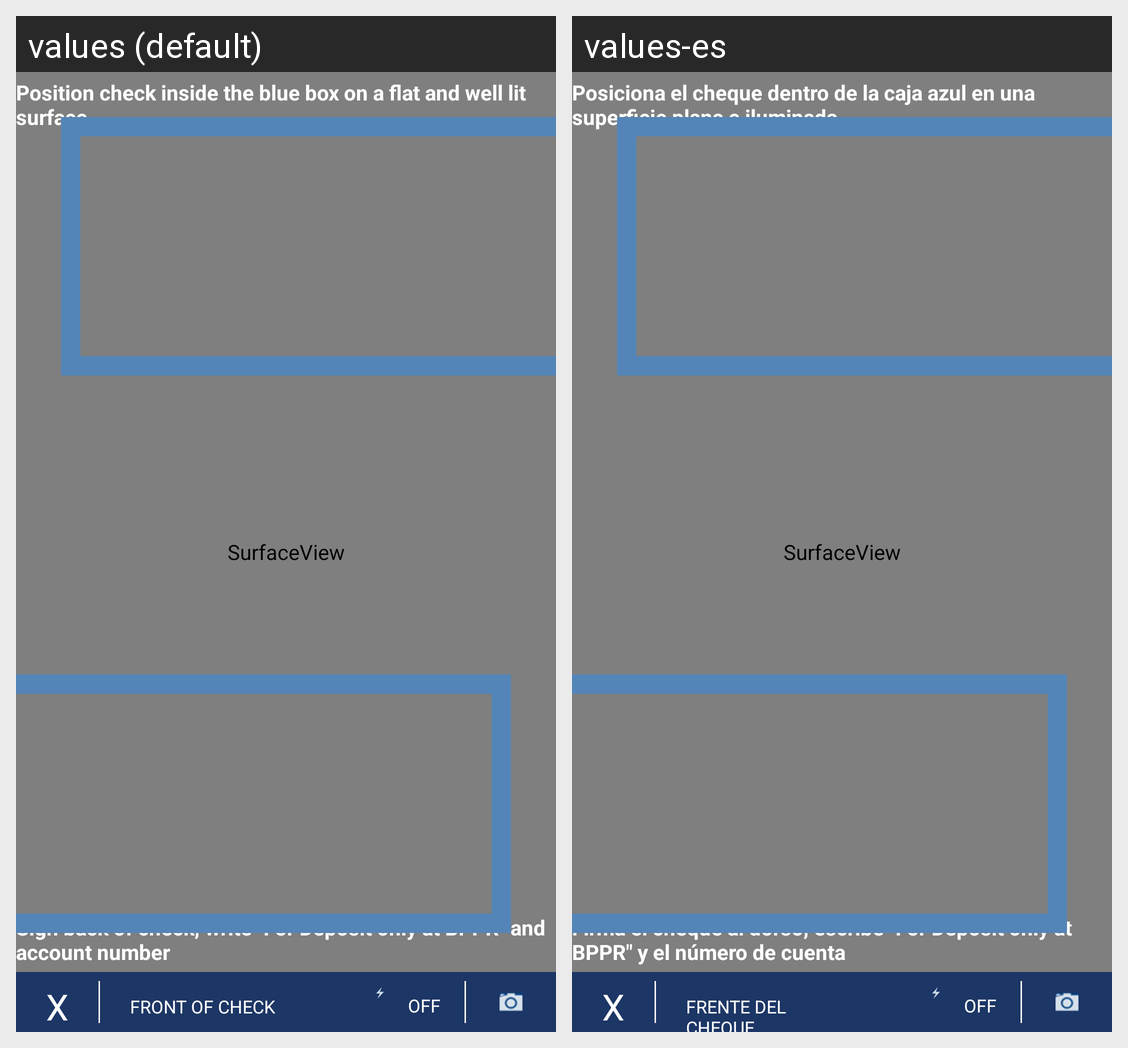

Translations of the strings shown on this Android screen, per locale in the grid:
Android screen res/layout/deposit_check_camera.xml rendered under 2 locales, left to right: values (default), values-es. Device: Nexus 5 (rendered at 1080×1920; each locale shown at half size, 540×960, under a caption strip naming it); theme BankTheme.
Strings drawn on this screen, with the default value and each locale's value (text and hints the layout hard-codes, and strings that could not be matched under every locale, appear in the picture but are not listed):

deposit_check_camera_text_top
  values: Position check inside the blue box on a flat and well lit surface
  values-es: Posiciona el cheque dentro de la caja azul en una superficie plana e iluminada

deposit_check_camera_text_bottom
  values: Sign back of check; write "For Deposit only at BPPR" and account number
  values-es: Firma el cheque al dorso; escribe "For Deposit only at BPPR" y el número de cuenta

rdc_take_picture_cancel
  values: X
  values-es: X

camera_front_side
  values: FRONT OF CHECK
  values-es: FRENTE DEL CHEQUE

camera_flash_off
  values: OFF
  values-es: OFF
